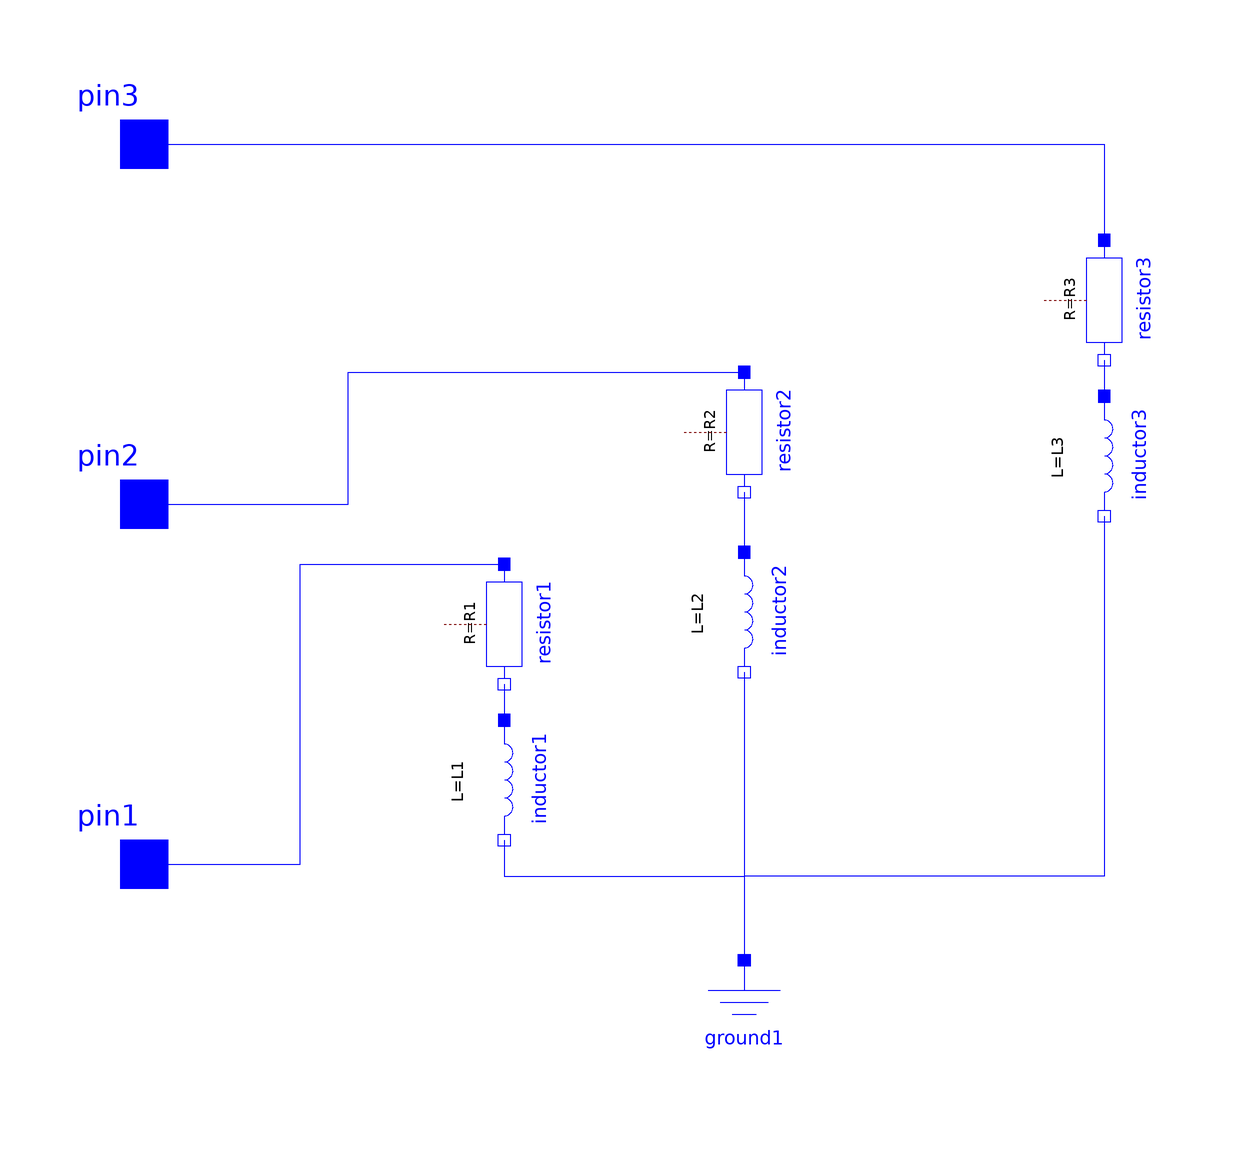

The Modelica model whose source follows is shown above as a component diagram (icons at their Placement, wires along their Line points).

model RL
  parameter SI.Resistance R1 = 20;
  parameter SI.Resistance R2 = 20;
  parameter SI.Resistance R3 = 20;
  parameter SI.Inductance L1 = 0.001;
  parameter SI.Inductance L2 = 0.001;
  parameter SI.Inductance L3 = 0.001;
  Modelica.Electrical.Analog.Interfaces.Pin pin1 annotation(
    Placement(visible = true, transformation(origin = {-100, -60}, extent = {{-10, -10}, {10, 10}}, rotation = 0), iconTransformation(origin = {-100, -60}, extent = {{-10, -10}, {10, 10}}, rotation = 0)));
  Modelica.Electrical.Analog.Interfaces.Pin pin2 annotation(
    Placement(visible = true, transformation(origin = {-100, 0}, extent = {{-10, -10}, {10, 10}}, rotation = 0), iconTransformation(origin = {-100, 0}, extent = {{-10, -10}, {10, 10}}, rotation = 0)));
  Modelica.Electrical.Analog.Basic.Ground ground1 annotation(
    Placement(visible = true, transformation(origin = {0, -86}, extent = {{-10, -10}, {10, 10}}, rotation = 0)));
  Modelica.Electrical.Analog.Interfaces.Pin pin3 annotation(
    Placement(visible = true, transformation(origin = {-100, 60}, extent = {{-10, -10}, {10, 10}}, rotation = 0), iconTransformation(origin = {-100, 60}, extent = {{-10, -10}, {10, 10}}, rotation = 0)));
  Modelica.Electrical.Analog.Basic.Inductor inductor1(L = L1) annotation(
    Placement(visible = true, transformation(origin = {-40, -46}, extent = {{-10, -10}, {10, 10}}, rotation = -90)));
  Modelica.Electrical.Analog.Basic.Inductor inductor2(L = L2) annotation(
    Placement(visible = true, transformation(origin = {0, -18}, extent = {{-10, -10}, {10, 10}}, rotation = -90)));
  Modelica.Electrical.Analog.Basic.Inductor inductor3(L = L3) annotation(
    Placement(visible = true, transformation(origin = {60, 8}, extent = {{-10, -10}, {10, 10}}, rotation = -90)));
  Modelica.Electrical.Analog.Basic.Resistor resistor1(R=R1) annotation(
    Placement(visible = true, transformation(origin = {-40, -20}, extent = {{-10, -10}, {10, 10}}, rotation = -90)));
  Modelica.Electrical.Analog.Basic.Resistor resistor2(R=R2) annotation(
    Placement(visible = true, transformation(origin = {0, 12}, extent = {{-10, -10}, {10, 10}}, rotation = -90)));
  Modelica.Electrical.Analog.Basic.Resistor resistor3(R=R3) annotation(
    Placement(visible = true, transformation(origin = {60, 34}, extent = {{-10, -10}, {10, 10}}, rotation = -90)));
equation
  connect(resistor1.n, inductor1.p) annotation(
    Line(points = {{-40, -30}, {-40, -30}, {-40, -36}, {-40, -36}}, color = {0, 0, 255}));
  connect(pin3, resistor3.p) annotation(
    Line(points = {{-100, 60}, {60, 60}, {60, 44}, {60, 44}}, color = {0, 0, 255}));
  connect(resistor3.n, inductor3.p) annotation(
    Line(points = {{60, 24}, {60, 24}, {60, 24}, {60, 18}}, color = {0, 0, 255}));
  connect(resistor2.n, inductor2.p) annotation(
    Line(points = {{0, 2}, {0, 2}, {0, -8}, {0, -8}}, color = {0, 0, 255}));
  connect(pin2, resistor2.p) annotation(
    Line(points = {{-100, 0}, {-66, 0}, {-66, 22}, {0, 22}}, color = {0, 0, 255}));
  connect(pin1, resistor1.p) annotation(
    Line(points = {{-100, -60}, {-74, -60}, {-74, -10}, {-40, -10}, {-40, -10}}, color = {0, 0, 255}));
  connect(inductor3.n, ground1.p) annotation(
    Line(points = {{60, -2}, {60, -62}, {0, -62}, {0, -76}}, color = {0, 0, 255}));
  connect(inductor1.n, ground1.p) annotation(
    Line(points = {{-40, -56}, {-40, -62}, {0, -62}, {0, -76}}, color = {0, 0, 255}));
  connect(inductor2.n, ground1.p) annotation(
    Line(points = {{0, -28}, {0, -76}}, color = {0, 0, 255}));
end RL;